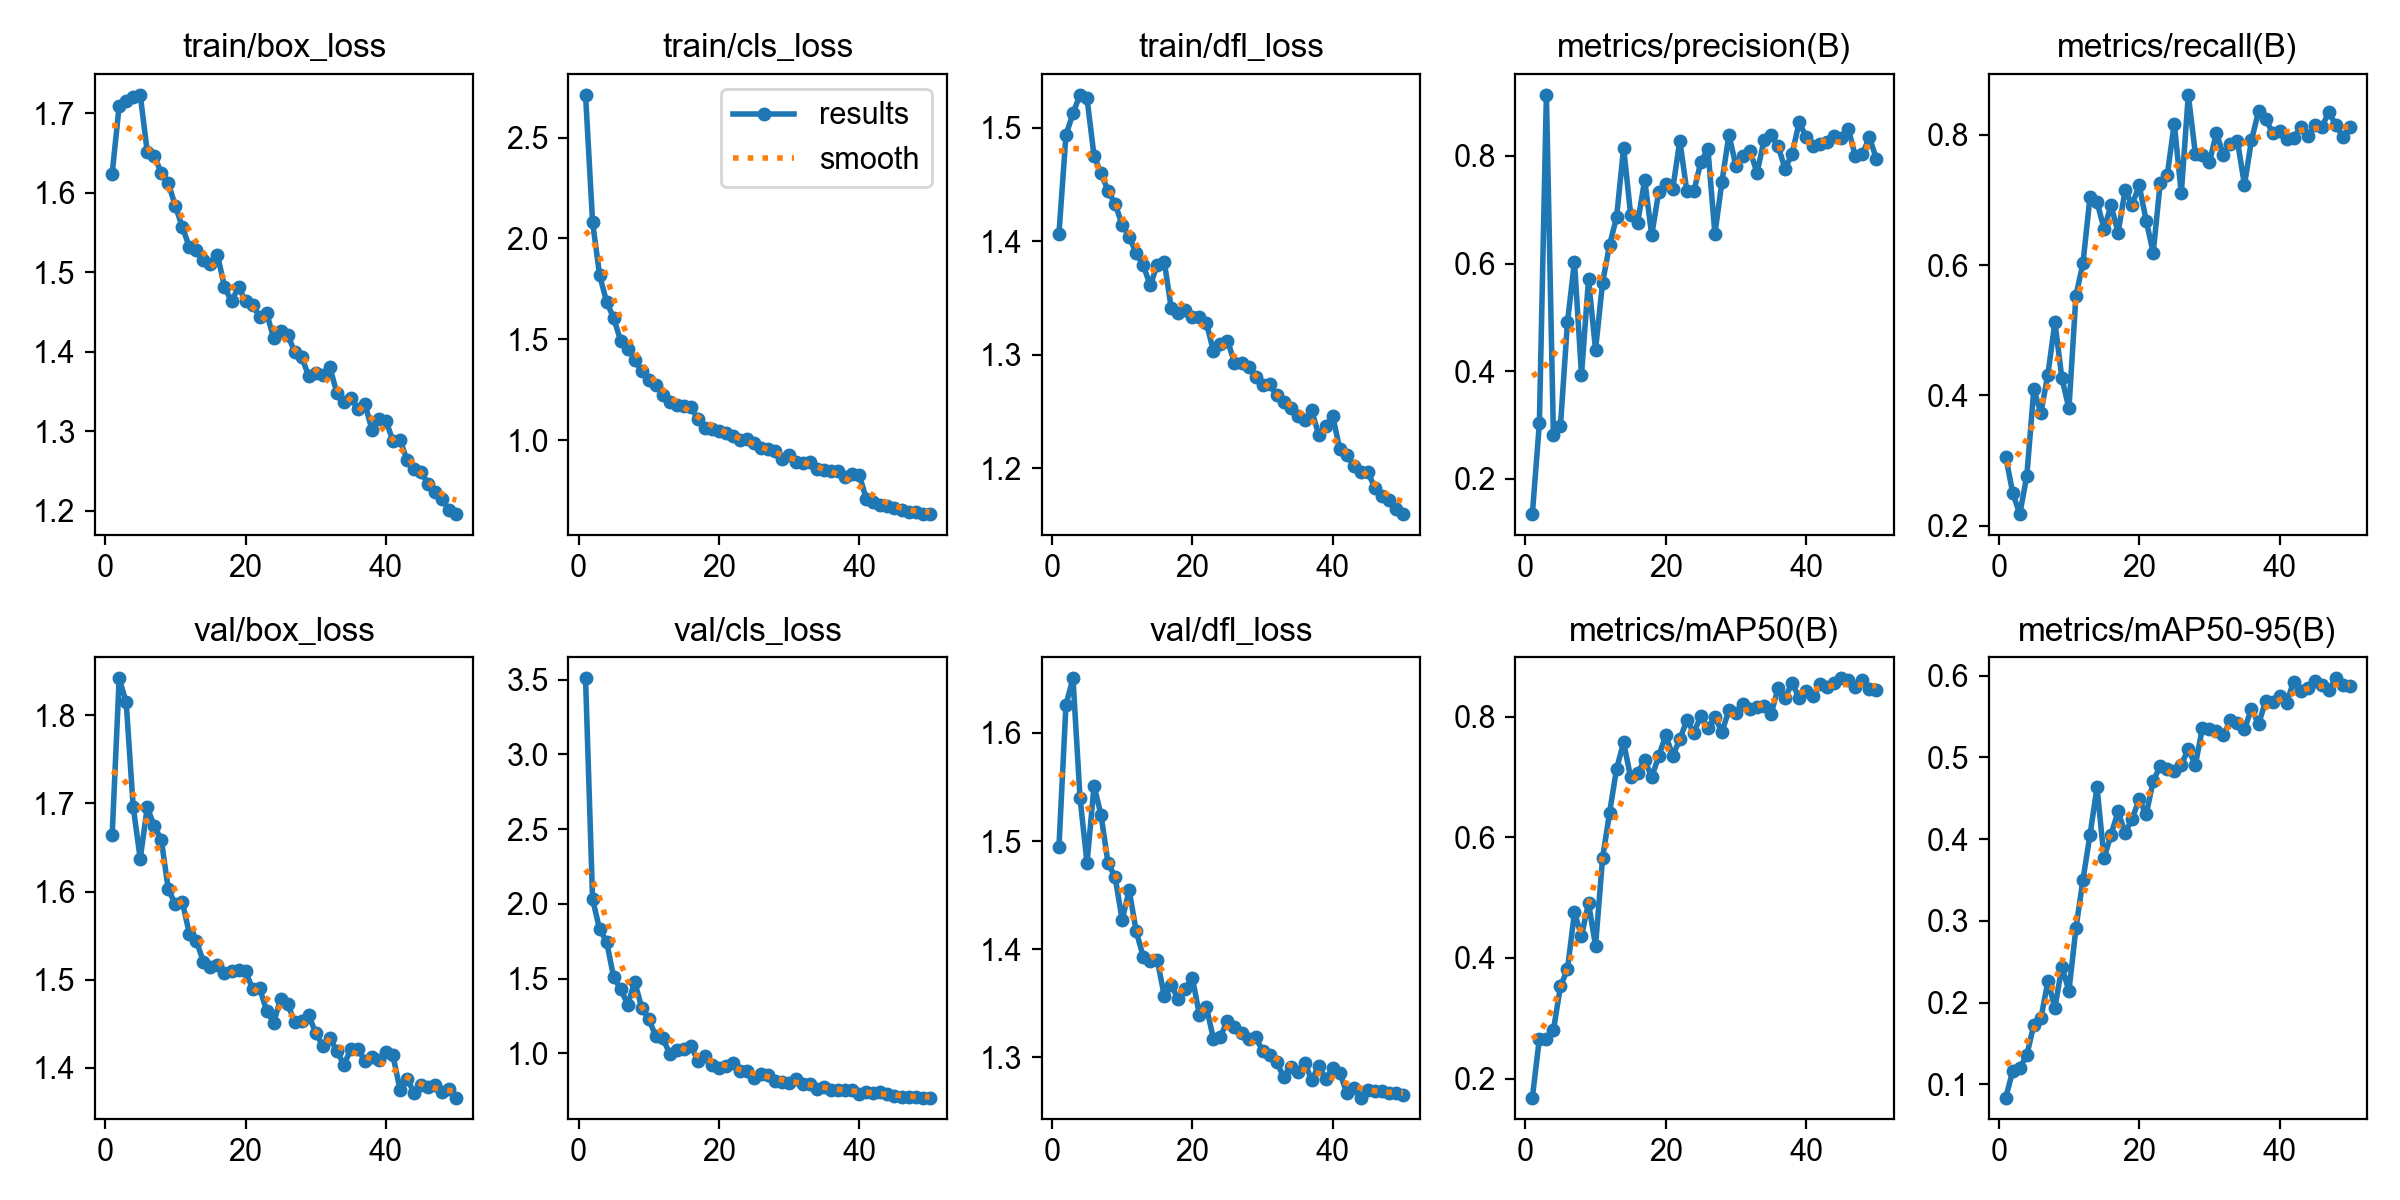

Data behind this chart, as committed beside it:
epoch, time, train/box_loss, train/cls_loss, train/dfl_loss, metrics/precision(B), metrics/recall(B), metrics/mAP50(B), metrics/mAP50-95(B), val/box_loss, val/cls_loss, val/dfl_loss, lr/pg0, lr/pg1, lr/pg2
1, 1292, 1.624, 2.712, 1.407, 0.1347, 0.306, 0.1685, 0.08375, 1.664, 3.51, 1.495, 0.0004737, 0.0004737, 0.0004737
2, 2978, 1.709, 2.082, 1.494, 0.3031, 0.25, 0.2663, 0.1164, 1.842, 2.032, 1.626, 0.0009312, 0.0009312, 0.0009312
3, 4401, 1.716, 1.818, 1.513, 0.9133, 0.2179, 0.2656, 0.12, 1.815, 1.83, 1.651, 0.00137, 0.00137, 0.00137
4, 43020, 1.721, 1.685, 1.529, 0.2813, 0.2766, 0.28, 0.1356, 1.696, 1.748, 1.54, 0.001344, 0.001344, 0.001344
5, 44076, 1.723, 1.605, 1.526, 0.2984, 0.4095, 0.3528, 0.1728, 1.637, 1.509, 1.48, 0.001316, 0.001316, 0.001316
6, 46097, 1.651, 1.493, 1.475, 0.4907, 0.3731, 0.381, 0.1805, 1.696, 1.43, 1.551, 0.001288, 0.001288, 0.001288
7, 48629, 1.647, 1.452, 1.46, 0.6033, 0.432, 0.4754, 0.2258, 1.674, 1.326, 1.524, 0.001259, 0.001259, 0.001259
8, 49858, 1.625, 1.397, 1.444, 0.3936, 0.5123, 0.4361, 0.1936, 1.659, 1.477, 1.479, 0.001231, 0.001231, 0.001231
9, 50928, 1.612, 1.342, 1.433, 0.5704, 0.4264, 0.4913, 0.2436, 1.602, 1.306, 1.467, 0.001203, 0.001203, 0.001203
10, 51884, 1.583, 1.298, 1.414, 0.4398, 0.38, 0.4202, 0.2142, 1.586, 1.227, 1.427, 0.001174, 0.001174, 0.001174
11, 52985, 1.557, 1.275, 1.404, 0.5646, 0.5531, 0.5653, 0.2913, 1.588, 1.116, 1.455, 0.001146, 0.001146, 0.001146
12, 53678, 1.532, 1.224, 1.39, 0.6345, 0.603, 0.6409, 0.3502, 1.552, 1.101, 1.417, 0.001118, 0.001118, 0.001118
13, 54441, 1.528, 1.191, 1.379, 0.6865, 0.7046, 0.7136, 0.4053, 1.544, 0.9947, 1.393, 0.001089, 0.001089, 0.001089
14, 55212, 1.516, 1.174, 1.361, 0.8152, 0.6971, 0.7572, 0.4633, 1.52, 1.02, 1.389, 0.001061, 0.001061, 0.001061
15, 55990, 1.51, 1.17, 1.379, 0.6907, 0.6556, 0.6991, 0.3767, 1.515, 1.028, 1.39, 0.001033, 0.001033, 0.001033
16, 56751, 1.522, 1.165, 1.382, 0.6754, 0.6915, 0.7062, 0.4055, 1.516, 1.051, 1.357, 0.001005, 0.001005, 0.001005
17, 57527, 1.482, 1.104, 1.341, 0.7554, 0.65, 0.7287, 0.4339, 1.507, 0.9476, 1.367, 0.0009763, 0.0009763, 0.0009763
18, 58316, 1.463, 1.061, 1.337, 0.6528, 0.715, 0.6992, 0.4075, 1.51, 0.9805, 1.354, 0.000948, 0.000948, 0.000948
19, 59107, 1.481, 1.056, 1.339, 0.7329, 0.6928, 0.7348, 0.4249, 1.511, 0.9199, 1.363, 0.0009197, 0.0009197, 0.0009197
20, 59891, 1.464, 1.044, 1.334, 0.7474, 0.7223, 0.7689, 0.4484, 1.51, 0.9037, 1.374, 0.0008914, 0.0008914, 0.0008914
21, 60745, 1.459, 1.036, 1.333, 0.7391, 0.6684, 0.7351, 0.43, 1.489, 0.9153, 1.339, 0.0008631, 0.0008631, 0.0008631
22, 61589, 1.444, 1.019, 1.328, 0.8279, 0.6189, 0.7622, 0.4708, 1.491, 0.9343, 1.347, 0.0008348, 0.0008348, 0.0008348
23, 62836, 1.449, 1, 1.303, 0.7352, 0.7261, 0.794, 0.4895, 1.465, 0.8794, 1.317, 0.0008065, 0.0008065, 0.0008065
24, 64135, 1.417, 1.005, 1.309, 0.734, 0.7382, 0.7735, 0.4862, 1.451, 0.8831, 1.319, 0.0007782, 0.0007782, 0.0007782
25, 65357, 1.427, 0.9836, 1.313, 0.7887, 0.8172, 0.801, 0.4827, 1.478, 0.8352, 1.334, 0.0007499, 0.0007499, 0.0007499
26, 66200, 1.421, 0.9581, 1.293, 0.8129, 0.71, 0.7807, 0.491, 1.473, 0.8635, 1.328, 0.0007216, 0.0007216, 0.0007216
27, 66961, 1.4, 0.9531, 1.293, 0.6549, 0.8613, 0.7994, 0.5098, 1.452, 0.8534, 1.322, 0.0006934, 0.0006934, 0.0006934
28, 67769, 1.393, 0.9444, 1.289, 0.7516, 0.7712, 0.7746, 0.4906, 1.453, 0.816, 1.317, 0.0006651, 0.0006651, 0.0006651
29, 68576, 1.369, 0.9041, 1.281, 0.839, 0.7695, 0.8105, 0.5356, 1.46, 0.8075, 1.319, 0.0006368, 0.0006368, 0.0006368
30, 69380, 1.373, 0.9248, 1.274, 0.7811, 0.758, 0.8057, 0.5347, 1.439, 0.8039, 1.306, 0.0006085, 0.0006085, 0.0006085
31, 70177, 1.371, 0.8899, 1.274, 0.8005, 0.8023, 0.8206, 0.5321, 1.425, 0.8254, 1.302, 0.0005802, 0.0005802, 0.0005802
32, 70926, 1.381, 0.8868, 1.264, 0.8092, 0.769, 0.8127, 0.5273, 1.433, 0.7954, 1.296, 0.0005519, 0.0005519, 0.0005519
33, 71692, 1.348, 0.8892, 1.258, 0.7687, 0.7859, 0.8159, 0.5456, 1.419, 0.7955, 1.282, 0.0005236, 0.0005236, 0.0005236
34, 72432, 1.336, 0.8538, 1.253, 0.8293, 0.7899, 0.8177, 0.5417, 1.404, 0.7618, 1.291, 0.0004953, 0.0004953, 0.0004953
35, 73166, 1.342, 0.8535, 1.246, 0.8389, 0.7233, 0.8038, 0.5347, 1.421, 0.7751, 1.286, 0.000467, 0.000467, 0.000467
36, 73905, 1.328, 0.848, 1.243, 0.8178, 0.7917, 0.8472, 0.5593, 1.422, 0.7563, 1.295, 0.0004387, 0.0004387, 0.0004387
37, 75024, 1.335, 0.8467, 1.251, 0.7761, 0.8359, 0.8304, 0.5404, 1.407, 0.7545, 1.279, 0.0004104, 0.0004104, 0.0004104
38, 76148, 1.302, 0.8155, 1.229, 0.804, 0.8246, 0.8564, 0.5683, 1.412, 0.7516, 1.292, 0.0003821, 0.0003821, 0.0003821
39, 77328, 1.315, 0.8313, 1.238, 0.8624, 0.8032, 0.8304, 0.5678, 1.409, 0.7553, 1.28, 0.0003538, 0.0003538, 0.0003538
40, 78767, 1.313, 0.825, 1.246, 0.8349, 0.8065, 0.8428, 0.5753, 1.417, 0.726, 1.29, 0.0003255, 0.0003255, 0.0003255
41, 80081, 1.288, 0.7059, 1.217, 0.8186, 0.7937, 0.8345, 0.5668, 1.414, 0.7394, 1.286, 0.0002972, 0.0002972, 0.0002972
42, 81382, 1.289, 0.6917, 1.212, 0.8226, 0.7955, 0.8535, 0.5924, 1.375, 0.7307, 1.267, 0.0002689, 0.0002689, 0.0002689
43, 82364, 1.264, 0.6799, 1.202, 0.8251, 0.8115, 0.8493, 0.5809, 1.388, 0.7414, 1.272, 0.0002406, 0.0002406, 0.0002406
44, 83442, 1.253, 0.6703, 1.197, 0.8361, 0.7978, 0.8552, 0.5852, 1.371, 0.7287, 1.263, 0.0002123, 0.0002123, 0.0002123
45, 84549, 1.248, 0.6646, 1.197, 0.8323, 0.815, 0.8634, 0.5934, 1.381, 0.716, 1.27, 0.0001841, 0.0001841, 0.0001841
46, 85568, 1.234, 0.6534, 1.183, 0.8503, 0.8115, 0.8614, 0.589, 1.378, 0.7059, 1.269, 0.0001558, 0.0001558, 0.0001558
47, 86670, 1.223, 0.6443, 1.176, 0.7993, 0.8346, 0.8491, 0.5821, 1.381, 0.7063, 1.269, 0.0001275, 0.0001275, 0.0001275
48, 87818, 1.214, 0.6445, 1.172, 0.8028, 0.8155, 0.8609, 0.5966, 1.372, 0.7097, 1.267, 9.91726e-05, 9.91726e-05, 9.91726e-05
49, 89055, 1.2, 0.6345, 1.164, 0.8346, 0.7969, 0.8455, 0.5889, 1.375, 0.7031, 1.267, 7.08784e-05, 7.08784e-05, 7.08784e-05
50, 134977, 1.196, 0.6325, 1.16, 0.7943, 0.8119, 0.8433, 0.5875, 1.366, 0.7035, 1.265, 4.25842e-05, 4.25842e-05, 4.25842e-05
